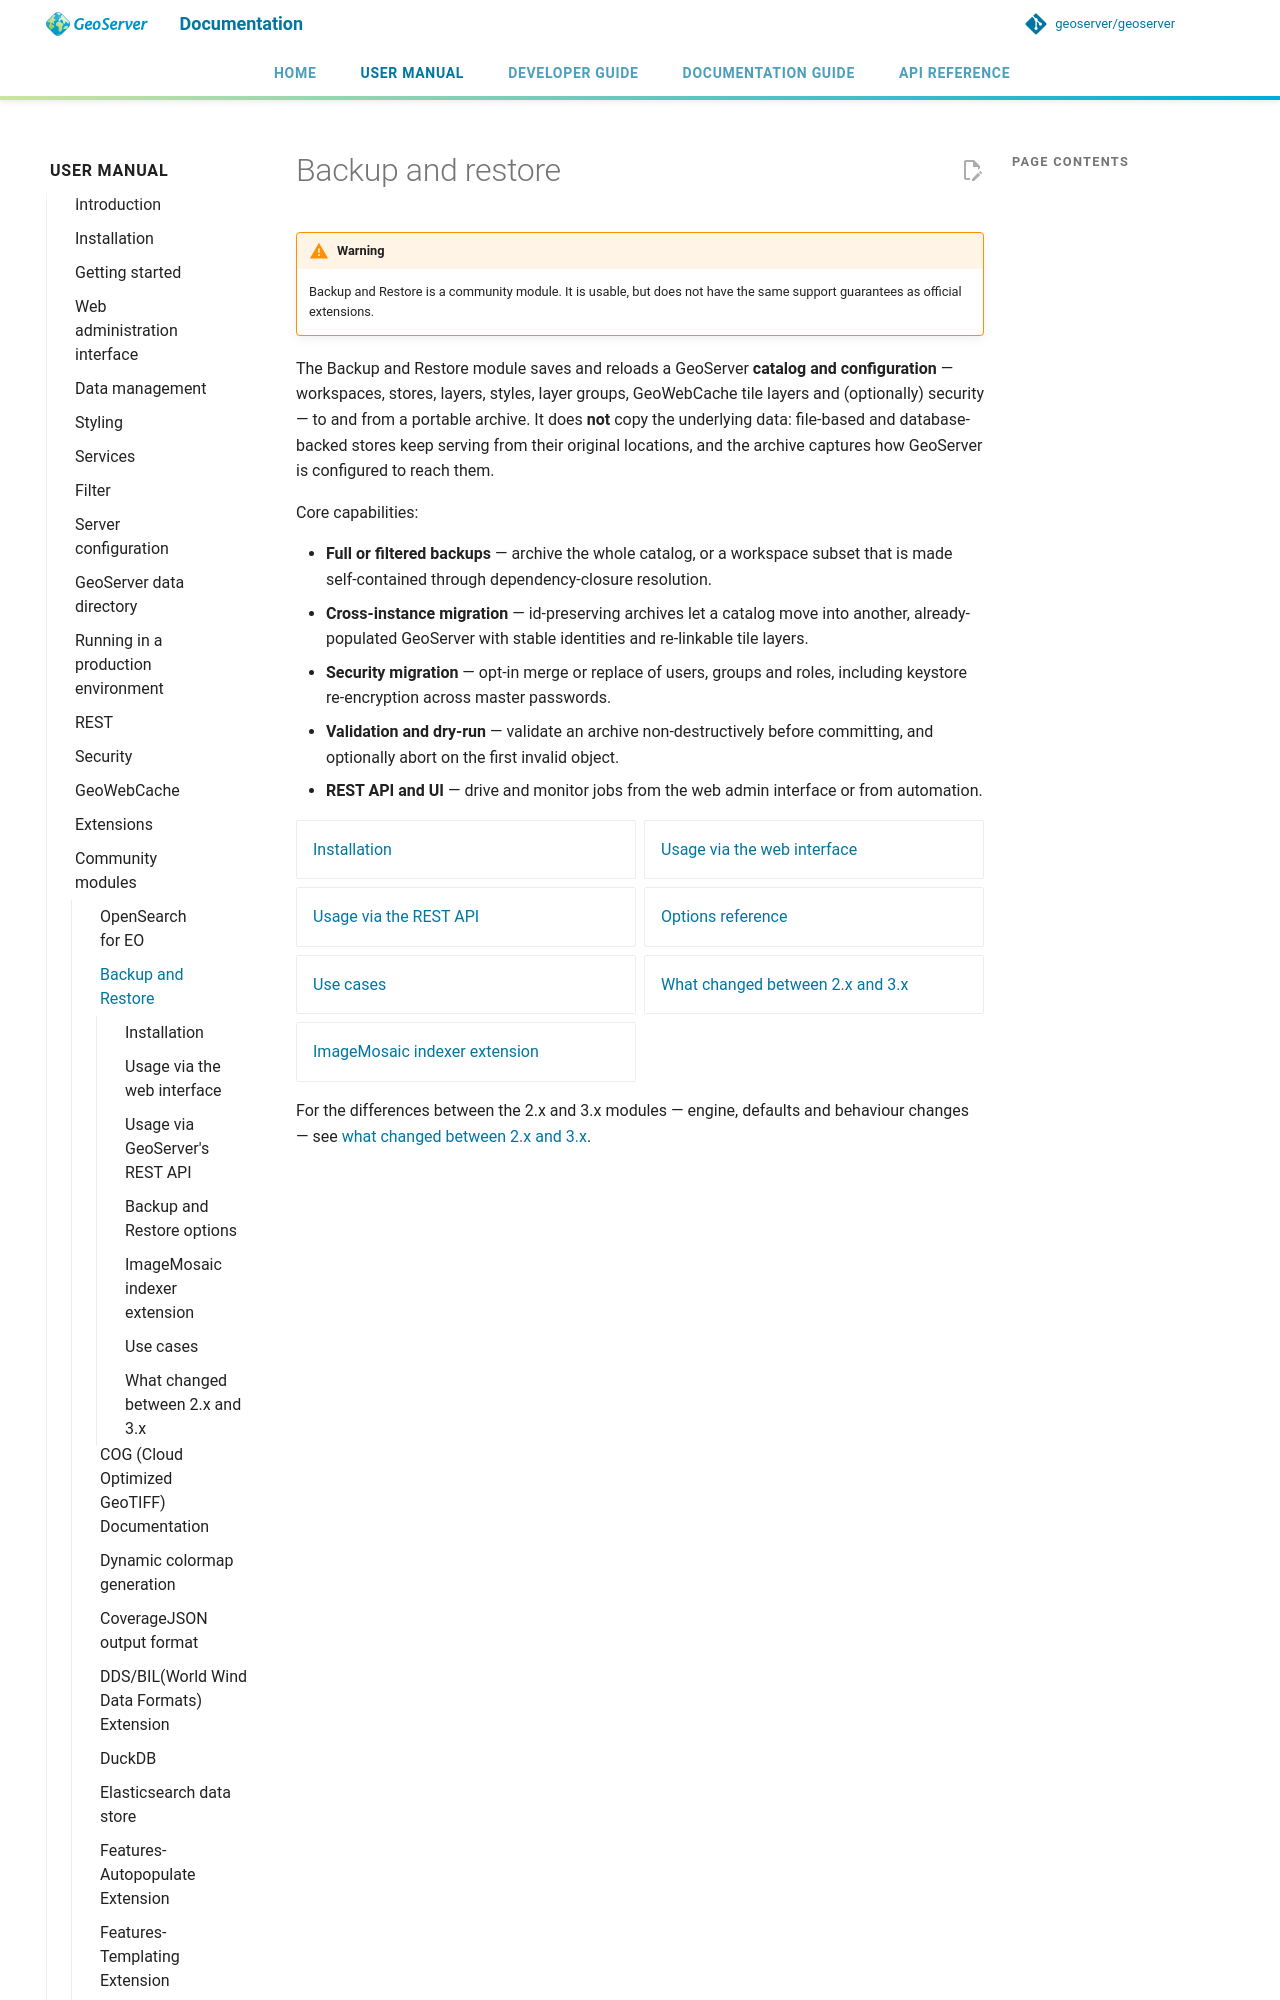

repository: Halbarevi/geoserver · page: latest/en/user/community/backuprestore/index.html · generator: mkdocs

# Backup and restore

!!! warning
    Backup and Restore is a community module. It is usable, but does not have the same support guarantees as official extensions.

The Backup and Restore module saves and reloads a GeoServer **catalog and configuration** — workspaces, stores, layers, styles, layer groups, GeoWebCache tile layers and (optionally) security — to and from a portable archive. It does **not** copy the underlying data: file-based and database-backed stores keep serving from their original locations, and the archive captures how GeoServer is configured to reach them.

Core capabilities:
